5-way image classification set "badminton_dataset" from GitHub (NhatLeNguyen/web-e-commerce); label vocabulary: accessories, backpacks, racket bags, rackets, shoes.

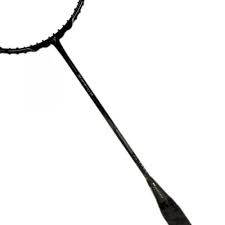
Label: rackets

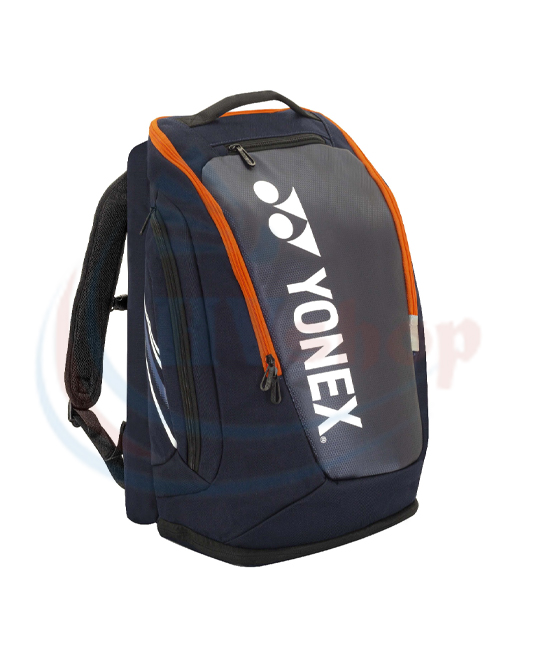
Label: backpacks

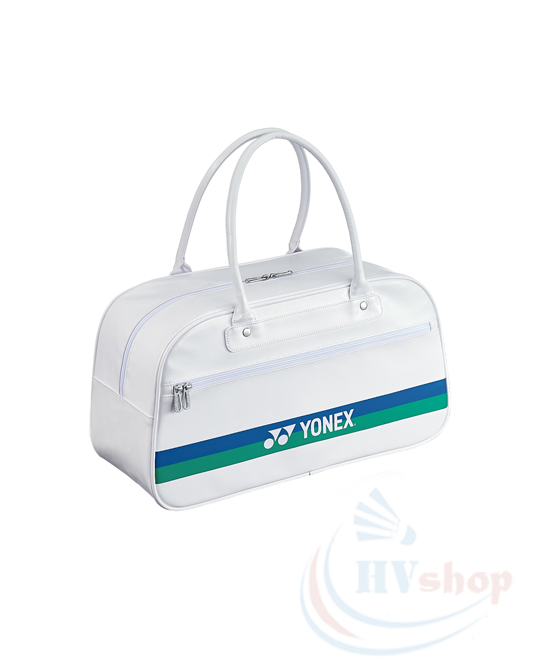
Label: racket bags

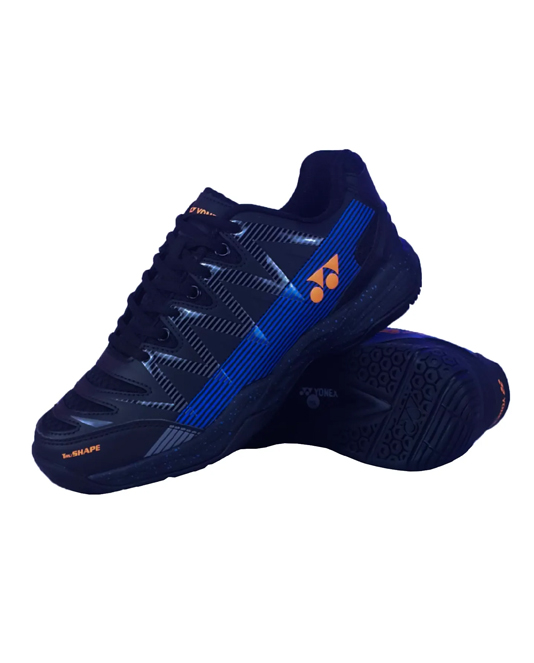
Label: shoes

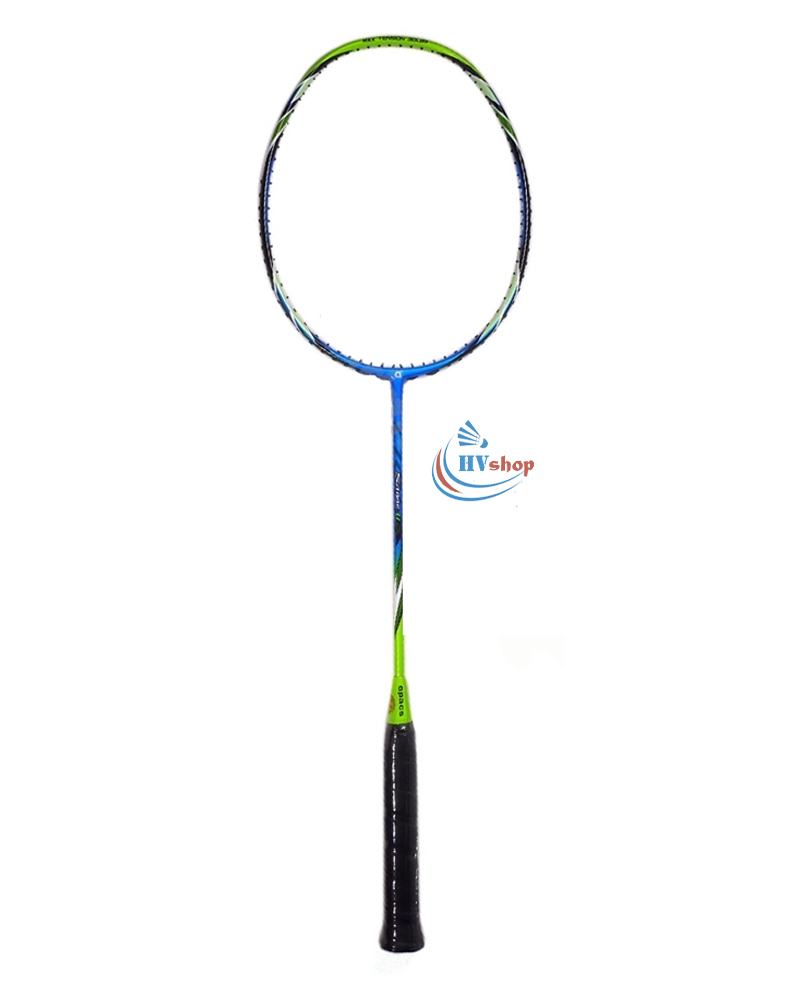
Label: rackets

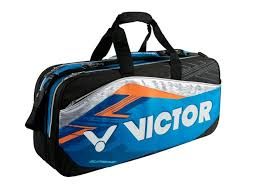
Label: racket bags
